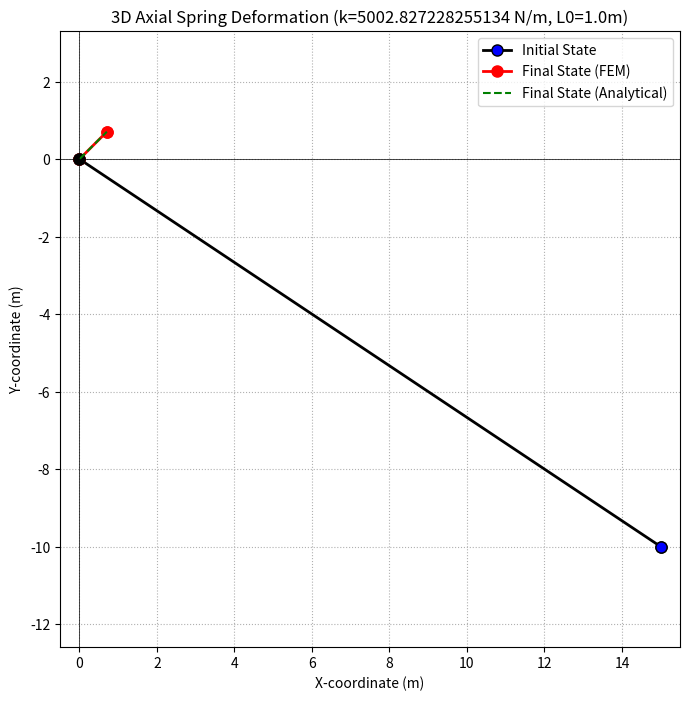

Write the Python code that produced this figure.
import numpy as np
import matplotlib.pyplot as plt

# --- Element Properties and Problem Definition ---
E = 5000 # Young's modulus 
A = 1 # Cross-sectional area 
L0 = 1.0       # Unstressed length of the spring (m)
Lc = L0 # Initial length of the spring (m)


# Nodal Coordinates
# Node 1 is fixed at the origin
p1_initial = np.array([0.0, 0.0, 0.0])
# Node 2 initial position
p2_initial = np.array([15.0, -10, 2.0])

# Applied external force at Node 2
F_ext_node2 = np.array([1.0, 1.0, 0.0]) # (Fx, Fy, Fz)

# --- Helper Functions ---
def get_current_geometry(p1, p2):
    """Calculates current length and direction cosines."""
    vec_12 = p2 - p1
    Lc = np.linalg.norm(vec_12)
    
    cx = vec_12[0] / Lc
    cy = vec_12[1] / Lc
    cz = vec_12[2] / Lc 
    return Lc, np.array([cx, cy, cz])

def get_elastic_stiffness_Ke22(k_spring_const, cx, cy, cz):
    """Forms the 3x3 elastic stiffness sub-matrix for Node 2."""
    S0_mat = np.array([
        [cx**2, cx*cy, cx*cz],
        [cy*cx, cy**2, cy*cz],
        [cz*cx, cz*cy, cz**2]
    ])
    return k_spring_const * S0_mat

def get_geometric_stiffness_Kg22(P_force, Lc, cx, cy, cz):
    """Forms the 3x3 geometric stiffness sub-matrix for Node 2."""
    if Lc == 0:
        return np.zeros((3,3)) # No geometric stiffness if length is zero
        
    G0_sub_mat = np.array([
        [1 , 0,  0 ],
        [0,  1 , 0 ],
        [0,  0 , 1 ]
    ])
    return (P_force / Lc) * G0_sub_mat

# --- Newton-Raphson Solver ---
p1_current = np.copy(p1_initial)
p2_current = np.copy(p2_initial) # Current position of Node 2, starts at initial

# Solver parameters
num_iterations = 50
tolerance = 1e-8
under_relaxation =1 # Can help with convergence for some problems

print("Starting Newton-Raphson iterations...")
print("------------------------------------")
print(f"Initial P2: {p2_current}")

history_p2 = [np.copy(p2_current)]

for i in range(num_iterations):
    # 1. Calculate current geometry
    Lc, dir_cosines = get_current_geometry(p1_current, p2_current)
    cx, cy, cz = dir_cosines[0], dir_cosines[1], dir_cosines[2]
    k_spring = E * A *Lc**2/ L0**3
    # 2. Calculate internal force in the spring
    P_axial_force = k_spring * (Lc - L0) # Positive for tension

    # 3. Internal force vector exerted by the spring on Node 2
    # (This force opposes elongation if P_axial_force is positive)
    F_int_node2 = P_axial_force * dir_cosines

    # 4. Calculate residual force vector at Node 2
    Residual_node2 = F_ext_node2 - F_int_node2
    residual_norm = np.linalg.norm(Residual_node2)

    print(f"Iter {i+1:2d}: P2=({p2_current[0]:.6f}, {p2_current[1]:.6f}, {p2_current[2]:.6f}), Lc={Lc:.6f}, P_axial={P_axial_force:.6f}, Res_norm={residual_norm:.4e}")

    # 5. Check for convergence
    if residual_norm < tolerance:
        print(f"\nConverged after {i+1} iterations.")
        break

    # 6. Form tangent stiffness matrix for Node 2's DOFs
    Ke_22 = get_elastic_stiffness_Ke22(k_spring, cx, cy, cz)
    Kg_22 = get_geometric_stiffness_Kg22(P_axial_force, Lc, cx, cy, cz)
    KT_22 = Ke_22 + Kg_22

    # 7. Solve for incremental displacement of Node 2
    # delta_u_node2 = np.linalg.solve(KT_22, Residual_node2) # Can be unstable if KT_22 is singular
    try:
        # Using pseudo-inverse for stability, though for a well-posed problem direct solve is fine.
        # For this simple problem, KT_22 should be invertible unless Lc becomes zero or P_axial_force is pathologically large.
        delta_u_node2 = np.linalg.solve(KT_22, Residual_node2)
    except np.linalg.LinAlgError:
        print("Singular matrix encountered. Using pseudo-inverse.")
        delta_u_node2 = np.linalg.pinv(KT_22) @ Residual_node2
        if np.linalg.norm(delta_u_node2) > L0 * 10: # Heuristic for divergence
            print("Warning: Large displacement increment, solution might be diverging.")


    # 8. Update current position of Node 2
    p2_current = p2_current + under_relaxation * delta_u_node2
    history_p2.append(np.copy(p2_current))

else: # If loop finishes without breaking
    print(f"\nDid not converge after {num_iterations} iterations. Final residual norm: {residual_norm:.4e}")

print("------------------------------------")
print(f"Final Node 2 position: ({p2_current[0]:.6f}, {p2_current[1]:.6f}, {p2_current[2]:.6f})")

# Analytical solution for comparison
F_mag = np.linalg.norm(F_ext_node2)
L_final_analytical = L0 + F_mag / k_spring
dir_force = F_ext_node2 / F_mag
p2_final_analytical = p1_initial + L_final_analytical * dir_force
print(f"Analytical Node 2 pos: ({p2_final_analytical[0]:.6f}, {p2_final_analytical[1]:.6f}, {p2_final_analytical[2]:.6f})")


# --- Plotting the result (2D projection on XY plane) ---
plt.figure(figsize=(8, 8))

# Initial state
plt.plot([p1_initial[0], p2_initial[0]], [p1_initial[1], p2_initial[1]], 'ko-', label='Initial State', linewidth=2, markerfacecolor='blue', markersize=8)
plt.plot(p1_initial[0], p1_initial[1], 'ko', markerfacecolor='black', markersize=8) # Node 1 initial
plt.plot(p2_initial[0], p2_initial[1], 'ko', markerfacecolor='blue', markersize=8)  # Node 2 initial


# Final state
plt.plot([p1_current[0], p2_current[0]], [p1_current[1], p2_current[1]], 'ro-', label='Final State (FEM)', linewidth=2, markerfacecolor='red', markersize=8)
plt.plot(p1_current[0], p1_current[1], 'ko', markerfacecolor='black', markersize=8) # Node 1 final (same as initial)
plt.plot(p2_current[0], p2_current[1], 'ro', markerfacecolor='red', markersize=8)    # Node 2 final

# Plot analytical solution for reference
plt.plot([p1_initial[0], p2_final_analytical[0]], [p1_initial[1], p2_final_analytical[1]], 'g--', label='Final State (Analytical)', linewidth=1.5)


# Plot path of Node 2 during iteration (optional)
# path_p2 = np.array(history_p2)
# plt.plot(path_p2[:,0], path_p2[:,1], 'c:', label='Node 2 Path (Iterative)')


plt.xlabel('X-coordinate (m)')
plt.ylabel('Y-coordinate (m)')
plt.title(f'3D Axial Spring Deformation (k={k_spring} N/m, L0={L0}m)')
plt.axhline(0, color='black', lw=0.5)
plt.axvline(0, color='black', lw=0.5)
plt.grid(True, linestyle=':')
plt.legend()
plt.axis('equal') # Important for correct visual representation of angles

# Determine plot limits dynamically
all_x = [p1_initial[0], p2_initial[0], p2_current[0], p2_final_analytical[0]]
all_y = [p1_initial[1], p2_initial[1], p2_current[1], p2_final_analytical[1]]
x_min, x_max = min(all_x)-0.5, max(all_x)+0.5
y_min, y_max = min(all_y)-0.5, max(all_y)+0.5
plt.xlim(x_min, x_max)
plt.ylim(y_min, y_max)

plt.show()